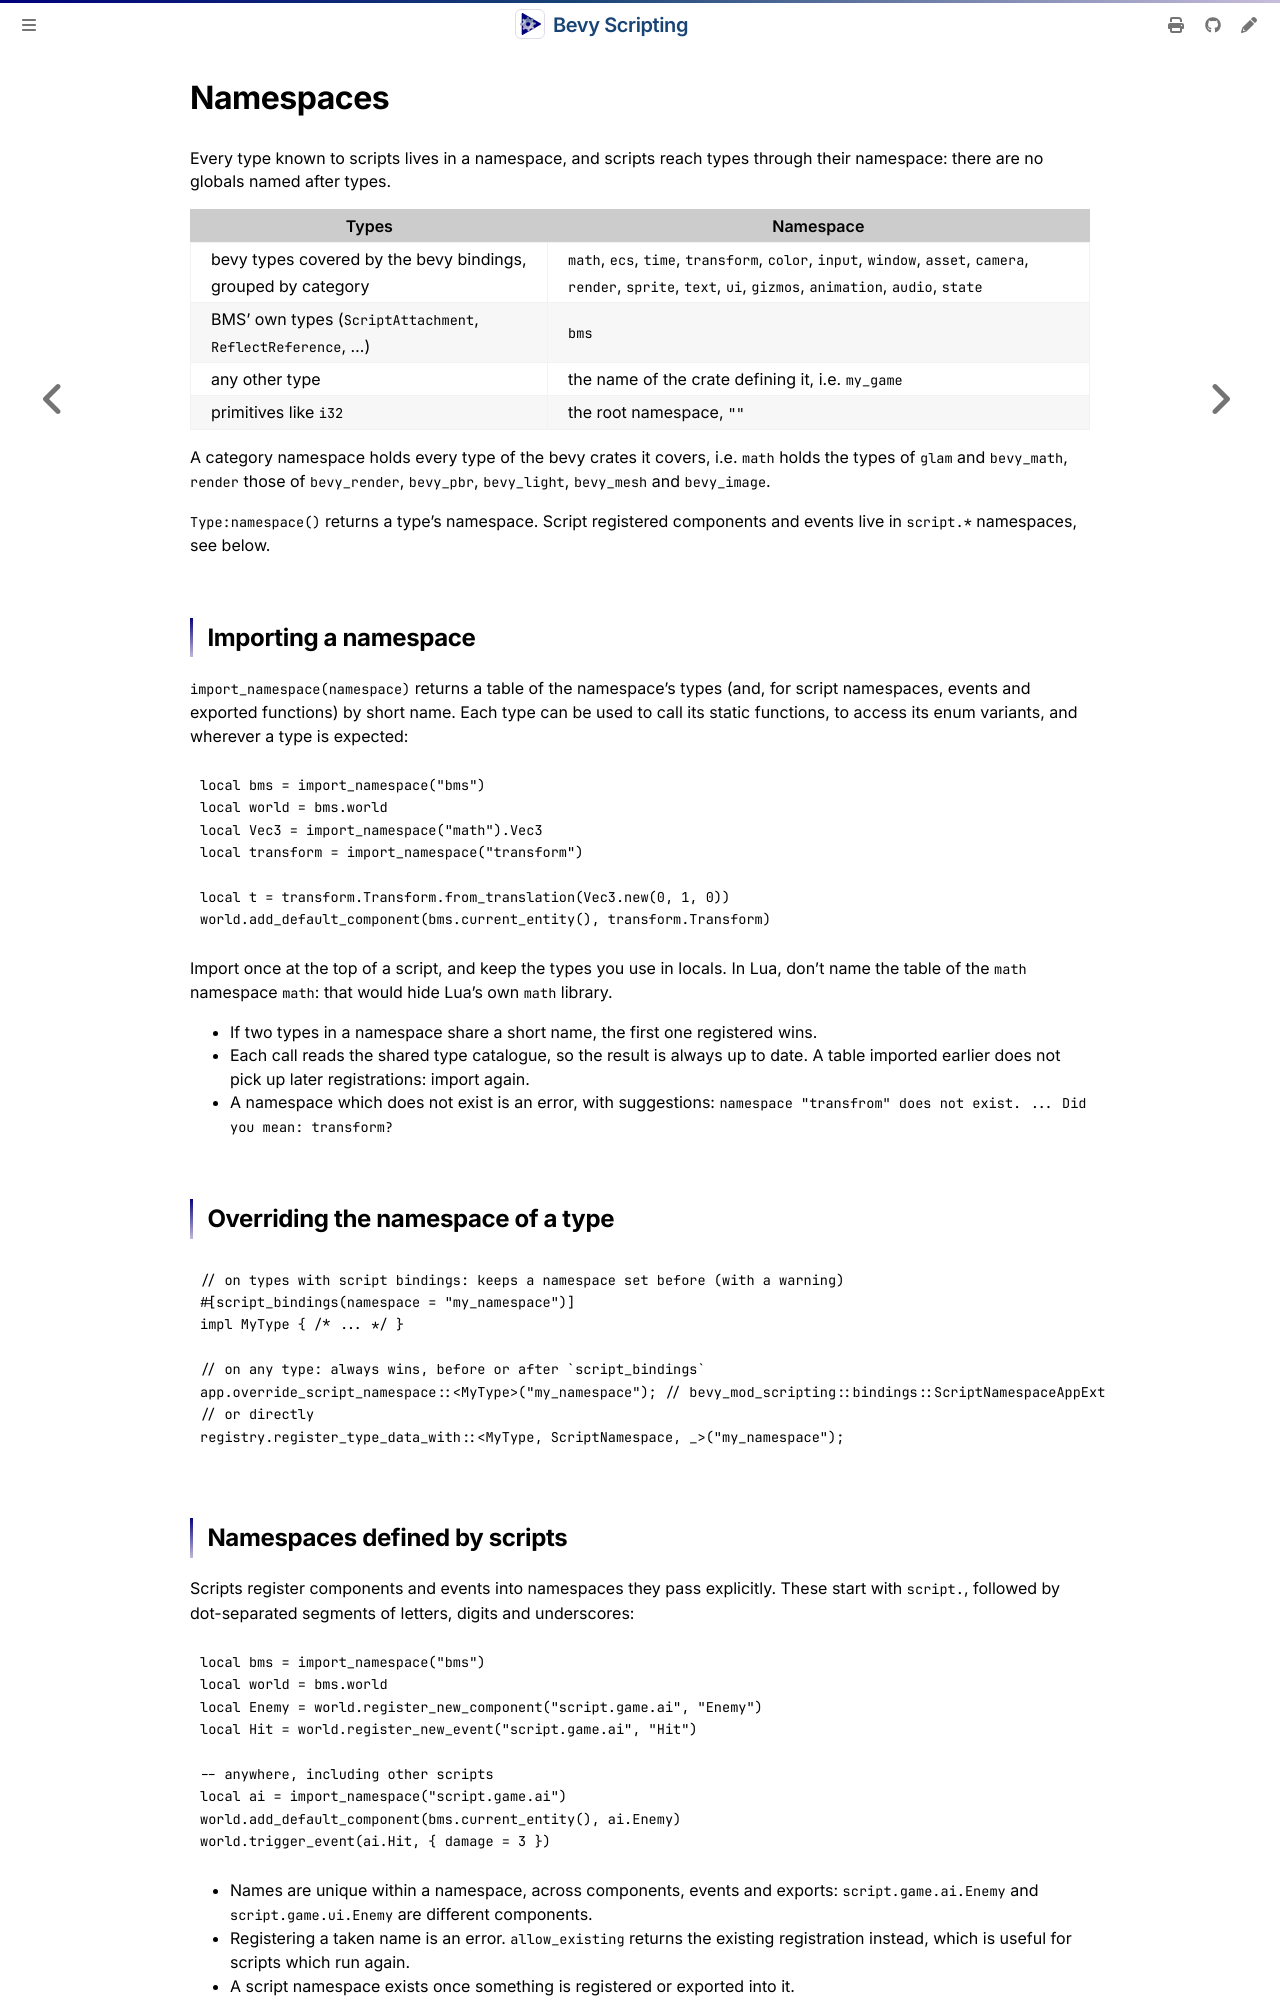

repository: makspll/bevy_mod_scripting · page: ScriptingReference/namespaces.html · generator: mdbook

# Namespaces

Every type known to scripts lives in a namespace, and scripts reach types through their namespace: there are no globals named after types.

| Types | Namespace |
|---|---|
| bevy types covered by the bevy bindings, grouped by category | `math`, `ecs`, `time`, `transform`, `color`, `input`, `window`, `asset`, `camera`, `render`, `sprite`, `text`, `ui`, `gizmos`, `animation`, `audio`, `state` |
| BMS' own types (`ScriptAttachment`, `ReflectReference`, ...) | `bms` |
| any other type | the name of the crate defining it, i.e. `my_game` |
| primitives like `i32` | the root namespace, `""` |

A category namespace holds every type of the bevy crates it covers, i.e. `math` holds the types of `glam` and `bevy_math`, `render` those of `bevy_render`, `bevy_pbr`, `bevy_light`, `bevy_mesh` and `bevy_image`.

`Type:namespace()` returns a type's namespace. Script registered components and events live in `script.*` namespaces, see below.

## Importing a namespace

`import_namespace(namespace)` returns a table of the namespace's types (and, for script namespaces, events and exported functions) by short name. Each type can be used to call its static functions, to access its enum variants, and wherever a type is expected:

```lua
local bms = import_namespace("bms")
local world = bms.world
local Vec3 = import_namespace("math").Vec3
local transform = import_namespace("transform")

local t = transform.Transform.from_translation(Vec3.new(0, 1, 0))
world.add_default_component(bms.current_entity(), transform.Transform)
```

Import once at the top of a script, and keep the types you use in locals. In Lua, don't name the table of the `math` namespace `math`: that would hide Lua's own `math` library.

* If two types in a namespace share a short name, the first one registered wins.
* Each call reads the shared type catalogue, so the result is always up to date. A table imported earlier does not pick up later registrations: import again.
* A namespace which does not exist is an error, with suggestions: `namespace "transfrom" does not exist. ... Did you mean: transform?`

## Overriding the namespace of a type

```rust,ignore
// on types with script bindings: keeps a namespace set before (with a warning)
#[script_bindings(namespace = "my_namespace")]
impl MyType { /* ... */ }

// on any type: always wins, before or after `script_bindings`
app.override_script_namespace::<MyType>("my_namespace"); // bevy_mod_scripting::bindings::ScriptNamespaceAppExt
// or directly
registry.register_type_data_with::<MyType, ScriptNamespace, _>("my_namespace");
```
